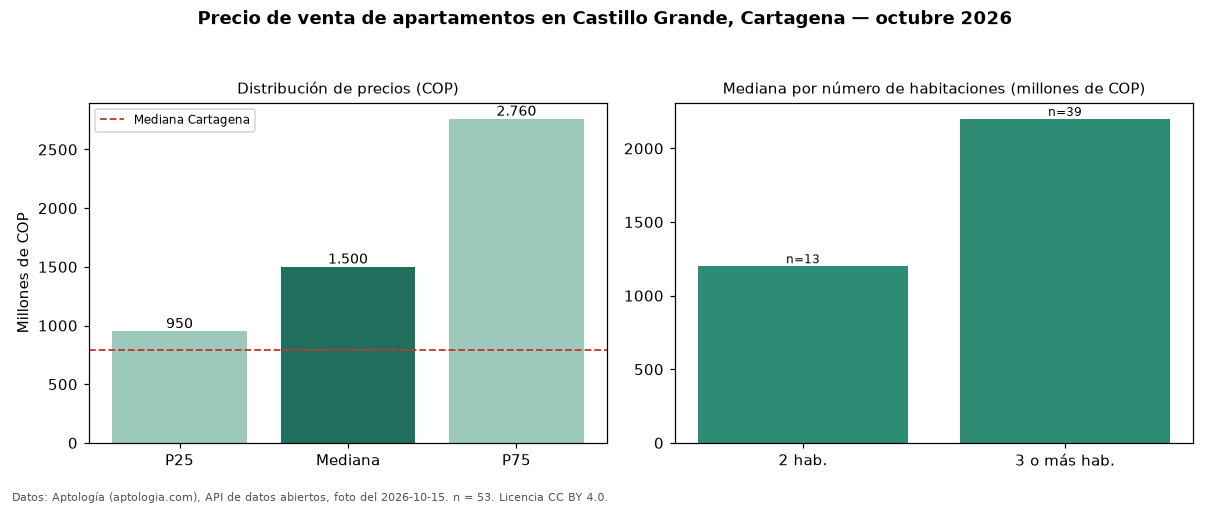

The data file committed next to this chart (first rows):
seccion, metrica, valor_cop, n
precio, p25, 950000000, 53
precio, mediana, 1500000000, 53
precio, p75, 2760000000, 53
precio, minimo, 650000000, 53
precio, maximo, 5000000000, 53
parqueadero, avisos_con_parqueadero, 51, 53
parqueadero, mediana_con_parqueadero, 1400000000, 51
habitaciones, 2, 1200000000, 13
habitaciones, 3+, 2200000000, 39
ciudad, mediana_ciudad, 790000000, 
fuente, fecha_foto, 2026-10-15, 
fuente, atribucion, https://www.aptologia.com/venta/cartagen…, 
